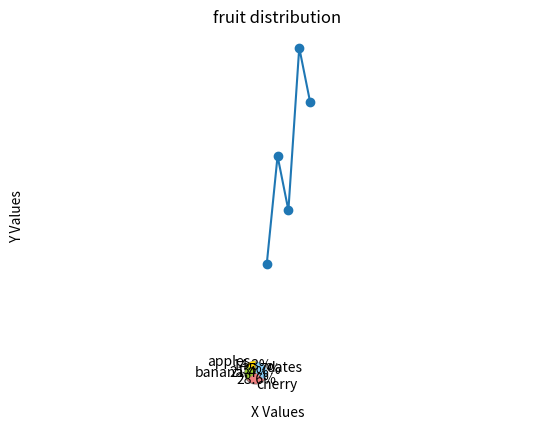

Recreate this plot in Python.
import matplotlib.pyplot as plt

x = [1, 2, 3, 4, 5]
y = [10, 20, 15, 30, 25]

plt.plot(x, y, marker='o')
plt.title("Simple Line Chart")
plt.xlabel("X Values")
plt.ylabel("Y Values")
plt.grid(True)
plt.show()

sizes = [20,30,40,50]
label = ["apples","banana","cherry","dates"]
colors = [ "gold","yellowgreen","lightcoral","lightskyblue"]
explode = [0.1,0,0,0,]

plt.pie(sizes,
        explode=explode,
        labels=label,
        colors=colors,
        autopct='%1.1f%%',
        shadow=True,
        startangle=90)
plt.title("fruit distribution")
plt.axis('equal')
plt.show()
